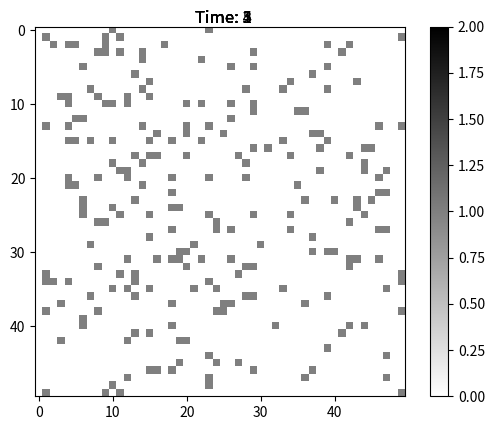

This chart was generated by the following Python code: (Note: this script raises an exception after producing the figure.)
import numpy as np
import matplotlib.pyplot as plt
import pylab as pyl
import matplotlib.animation as animation
import random

empty = 0
tree = 1
burning = 2

# probability that a tree is immune from burning by a tree or lightning
probImmune = 0.25

# probability of lightning hitting a site
probLightning = 0.0000001

# probability that a tree is burning initially.
probBurning = 0.8

# probability that a site is initially occupied by tree
probTree = 0.8

class Cell:
    def __init__(self, x, y, state=tree):
        self.x = x
        self.y = y
        if random.uniform(0,1) < probTree:
            if random.uniform(0,1) < probBurning:
                print('Im a BURNING tree')
                self.state = burning
            else:
                print('Im a tree')
                self.state = tree

        else:
            print('Im an empty cell')
            self.x = x
            self.y = y
            self.state = empty

    def setState(self, N, E, S, W):
        """
        set the state of site at time t+1
        input :

        N, NE, E, SE, S, SW, W, NW = temperatures at the neighbour cells
        diffRate = rate of diffusion
        siteTemp = temperature of the site at time t
        ouput : 

        temperature of site at time t+1 

        """
    
     
        if (self.state == burning):
            print('becoming empty')
            self.state = empty 
            

        if self.state == empty:
            self.state = empty

        count = 0
        if self.state == tree:
            if N == burning:
                count = count + 1 
            if S == burning:
                count = count + 1 
            if E == burning:
                count = count + 1 
            if W == burning:
                count = count + 1 

            if random.uniform(0,1) > count/4:
                self.state = tree
            else:
                self.state = burning

        if self.state == tree:
            if random.uniform(0,1) < probLightning*(1-probImmune):
                print('lightning')
                self.state = burning
            else:
                self.state = self.state
                     
        return 


n = 50
t = 50
bar = []

for i in range(n):
    for j in range(n):
        bar.append(Cell(i,j))
bar = np.reshape(np.array(bar), [n,n])



all_states = np.zeros([t,n,n])

for t in range(t):
    for i in range(n):
        for j in range(n):
            all_states[t][i][j] = bar[i][j].state
            


for t in range(1,t):
        count=0
            
        for i in range(1,n-1):
                for j in range(1,n-1):                   
                    bar[i][j].setState(bar[i-1][j].state, bar[i][j+1].state, bar[i+1][j].state, bar[i][j-1].state)
                    all_states[t][i][j] = bar[i][j].state
                    #print(all_states[t][i][j]-all_states[t-1][i][j])
                    if(abs(all_states[t][i][j]-all_states[t-1][i][j])<0.001):
                        count=count+1

        for i in range(n):
            bar[i][n-1].state = bar[i][1].state
            bar[i][0].state = bar[i][n-2].state
            all_states[t][i][n-1] = bar[i][n-1].state
            all_states[t][i][0] = bar[i][0].state

        for j in range(n):
            bar[0][j].state = bar[n-2][j].state
            bar[n-1][j].state = bar[1][j].state
            all_states[t][0][j] = bar[0][j].state
            all_states[t][n-1][j] = bar[n-1][j].state
        
        #equilibrium
        if(count==(n-2)*(n-2)):
            print("Equilibrium state is achieved at time: ",t)
            break
            
             
images = []
fig, ax=plt.subplots()

for t in range(t):
    line, = [ax.imshow(all_states[t], cmap='binary',vmin=empty, vmax=burning)]
    title = ax.text(int(n/2),-1,"Time: {}".format(t+1), size=plt.rcParams["axes.titlesize"],ha="center")
    images.append([line, title])

    # fig = plt.imshow(all_states[t], cmap='YlOrRd',vmin=0, vmax=50)
    # ax.set_title('Time = {}'.format(t))
    #plt.title('Equilibrium reached at time {}'.format(equi))
    #plt.title('Time = {}'.format(t))


plt.colorbar(line,)

Writer = animation.writers['ffmpeg']
writer = Writer(fps=15, metadata=dict(artist='Me'), bitrate=1800)
anim = animation.ArtistAnimation(fig,images,interval=300, blit=False, repeat = False)
anim.save('forest_neigh_prop.mp4', writer=writer)
plt.show()

